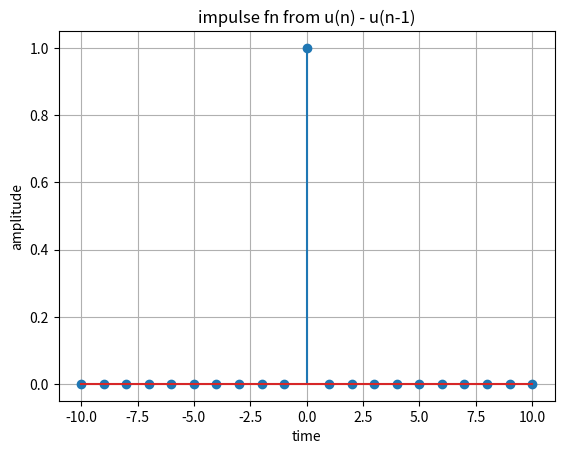

Reproduce this figure in Python.
import numpy as np  
import matplotlib.pyplot as plt

n = np.arange(-10,11,1)

def u(n):
    return np.where(n>=0,1,0)

result = u(n) - u(n-1)

plt.title("impulse fn from u(n) - u(n-1)")
plt.xlabel("time")
plt.ylabel("amplitude")
plt.stem(n,result)
plt.grid(True)
plt.show()
